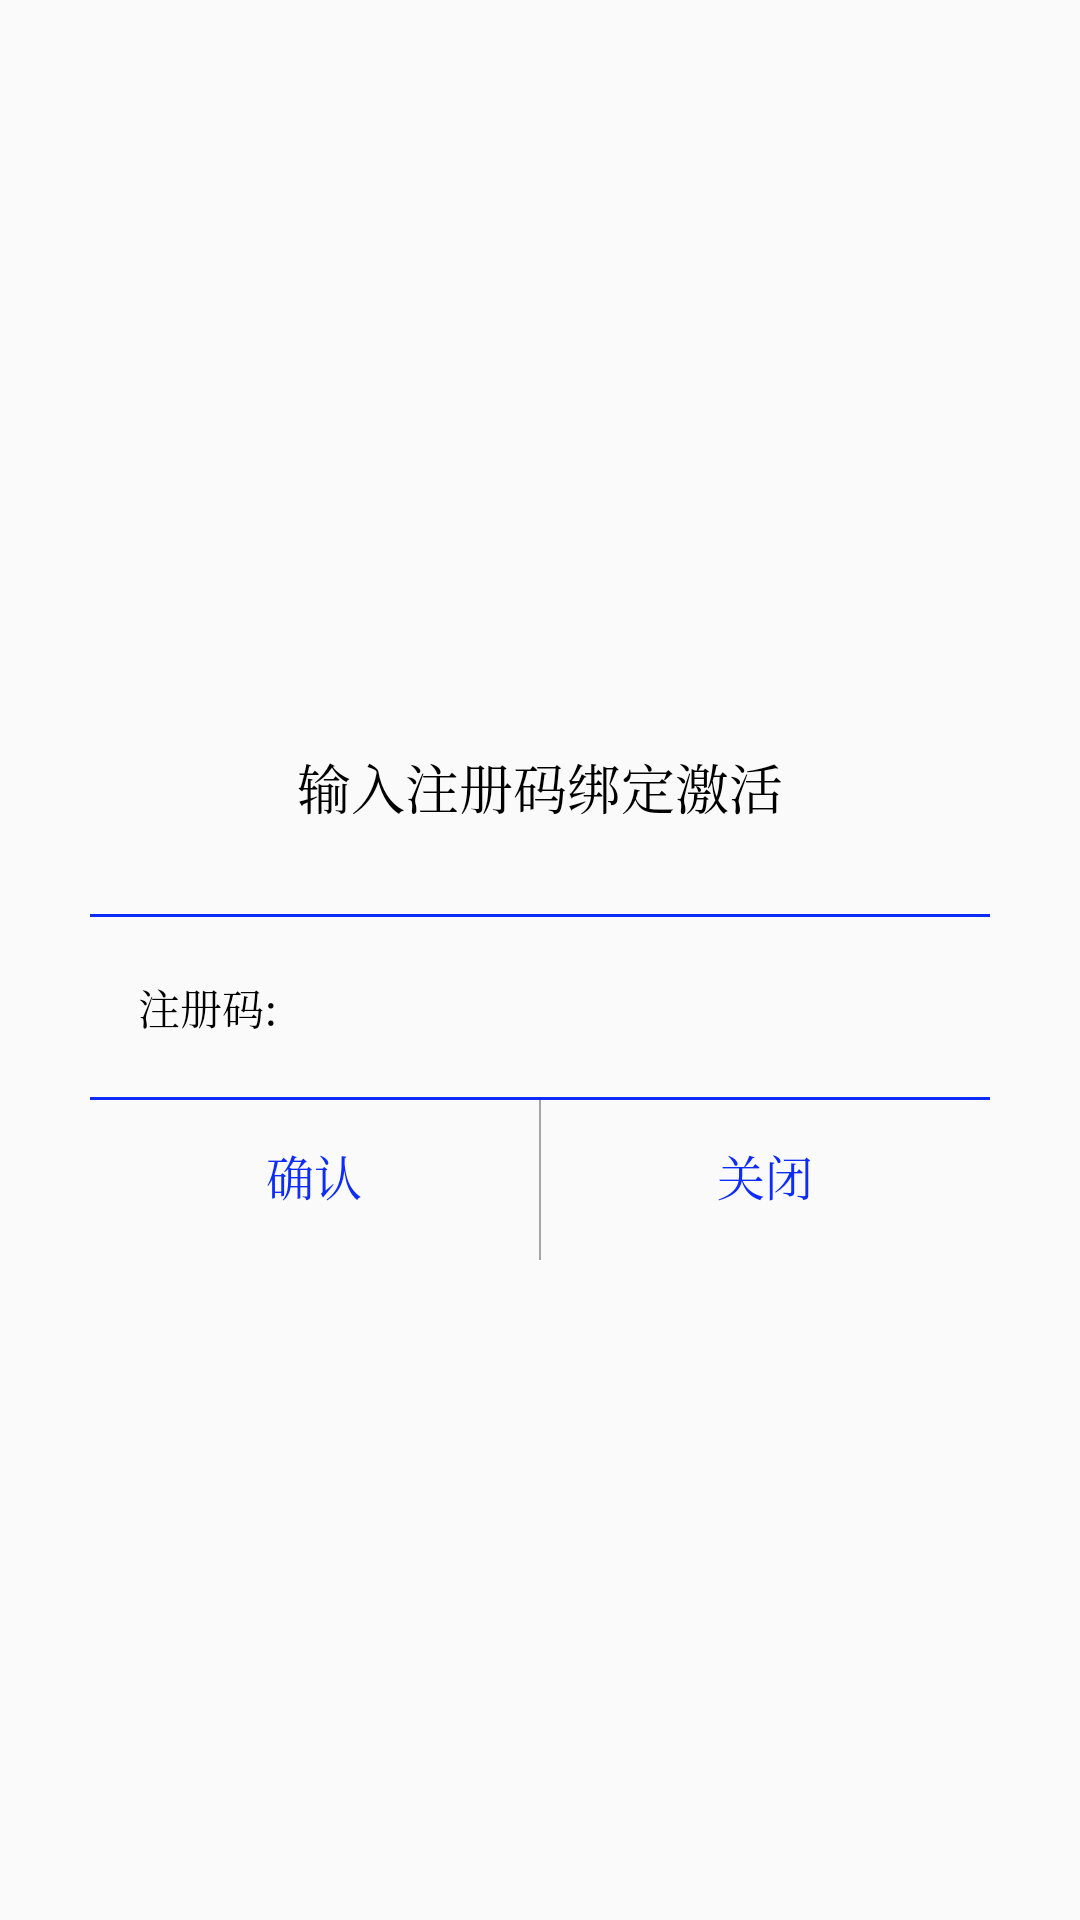

This screen was rendered from an Android layout file. Write that file and the resources it references.
<!-- AndroidManifest.xml: application theme AppTheme -->
<!-- res/layout/xiugaidialog_bangding.xml -->
<?xml version="1.0" encoding="utf-8"?>
<LinearLayout xmlns:android="http://schemas.android.com/apk/res/android"
    android:orientation="vertical"
    android:gravity="center"
    android:layout_width="match_parent"
    android:layout_height="match_parent">


    <LinearLayout
        android:gravity="center_horizontal"
        android:orientation="vertical"
        android:layout_width="300dp"
        android:layout_height="200dp">

        <TextView
            android:id="@+id/title2"
            android:text="输入注册码绑定激活"
            android:textSize="18sp"
            android:layout_weight="0.8"
            android:gravity="center"
            android:textColor="#000000"
            android:layout_width="wrap_content"
            android:layout_height="0dp" />

        <View
            android:background="@color/colorBar_bg"
            android:layout_width="match_parent"
            android:layout_height="1dp"/>
        <LinearLayout
            android:orientation="horizontal"
            android:gravity="center"
            android:id="@+id/llllll"
            android:layout_width="match_parent"
            android:layout_height="60dp">
            <TextView
                android:text="注册码:"
                android:textColor="@color/blake"
                android:textSize="14sp"
                android:layout_marginLeft="16dp"
                android:layout_width="wrap_content"
                android:layout_height="wrap_content" />

            <EditText
                android:textColor="@color/textcolor"
                android:textSize="16sp"
                android:maxLength="24"
                android:paddingLeft="16dp"
                android:background="@null"
                android:gravity="center_vertical"
                android:id="@+id/idid"
                android:layout_width="match_parent"
                android:layout_height="60dp" />


        </LinearLayout>

        <RelativeLayout
            android:orientation="horizontal"
            android:gravity="center"
            android:id="@+id/jiazai_ll"
            android:visibility="gone"
            android:layout_width="match_parent"
            android:layout_height="60dp">
            <ProgressBar
                android:id="@+id/preeeee"
                android:layout_centerInParent="true"
                android:layout_width="60dp"
                style="@style/Widget.AppCompat.ProgressBar"
                android:layout_height="60dp" />

            <TextView
                android:id="@+id/testt"
                android:textColor="#3722dc"
                android:textSize="18sp"
                android:layout_centerInParent="true"
                android:visibility="gone"
                android:layout_width="wrap_content"
                android:layout_height="wrap_content" />
        </RelativeLayout>

        <View
            android:background="@color/colorBar_bg"
            android:layout_width="match_parent"
            android:layout_height="1dp"/>

        <LinearLayout
            android:orientation="horizontal"
            android:layout_weight="0.5"
            android:layout_width="match_parent"
            android:layout_height="0dp">

            <Button
                android:layout_width="0dp"
                android:textColor="@color/colorBar_bg"
                android:layout_weight="1"
                android:text="确认"
                android:id="@+id/queren"
                android:textSize="16sp"
                android:background="@null"
                android:layout_height="50dp" />

            <View
                android:layout_width="0.6dp"
                android:background="@color/tabtextcolo"
                android:layout_height="match_parent"/>
            <Button
                android:layout_width="0dp"
                android:background="@null"
                android:layout_weight="1"
                android:textSize="16sp"
                android:id="@+id/quxiao"
                android:text="关闭"
                android:textColor="@color/colorBar_bg"
                android:layout_height="50dp" />

        </LinearLayout>



    </LinearLayout>
</LinearLayout>
<!-- resources referenced by this layout -->
<resources>
  <color name="blake">#000000</color>
  <color name="colorBar_bg">#0d2cf9</color>
  <color name="tabtextcolo">#b7868686</color>
  <color name="textcolor">#434B73</color>
  <style name="AppTheme" parent="Theme.AppCompat.Light.NoActionBar">
          
          <item name="android:windowFullscreen">true</item>
          <item name="colorPrimary">@color/colorPrimary</item>
          <item name="colorPrimaryDark">@color/colorPrimaryDark</item>
          <item name="colorAccent">@color/colorAccent</item>
          <item name="android:typeface">serif</item>
      </style>
  <color name="colorPrimary">#3F51B5</color>
  <color name="colorPrimaryDark">#303F9F</color>
  <color name="colorAccent">#FF4081</color>
</resources>
